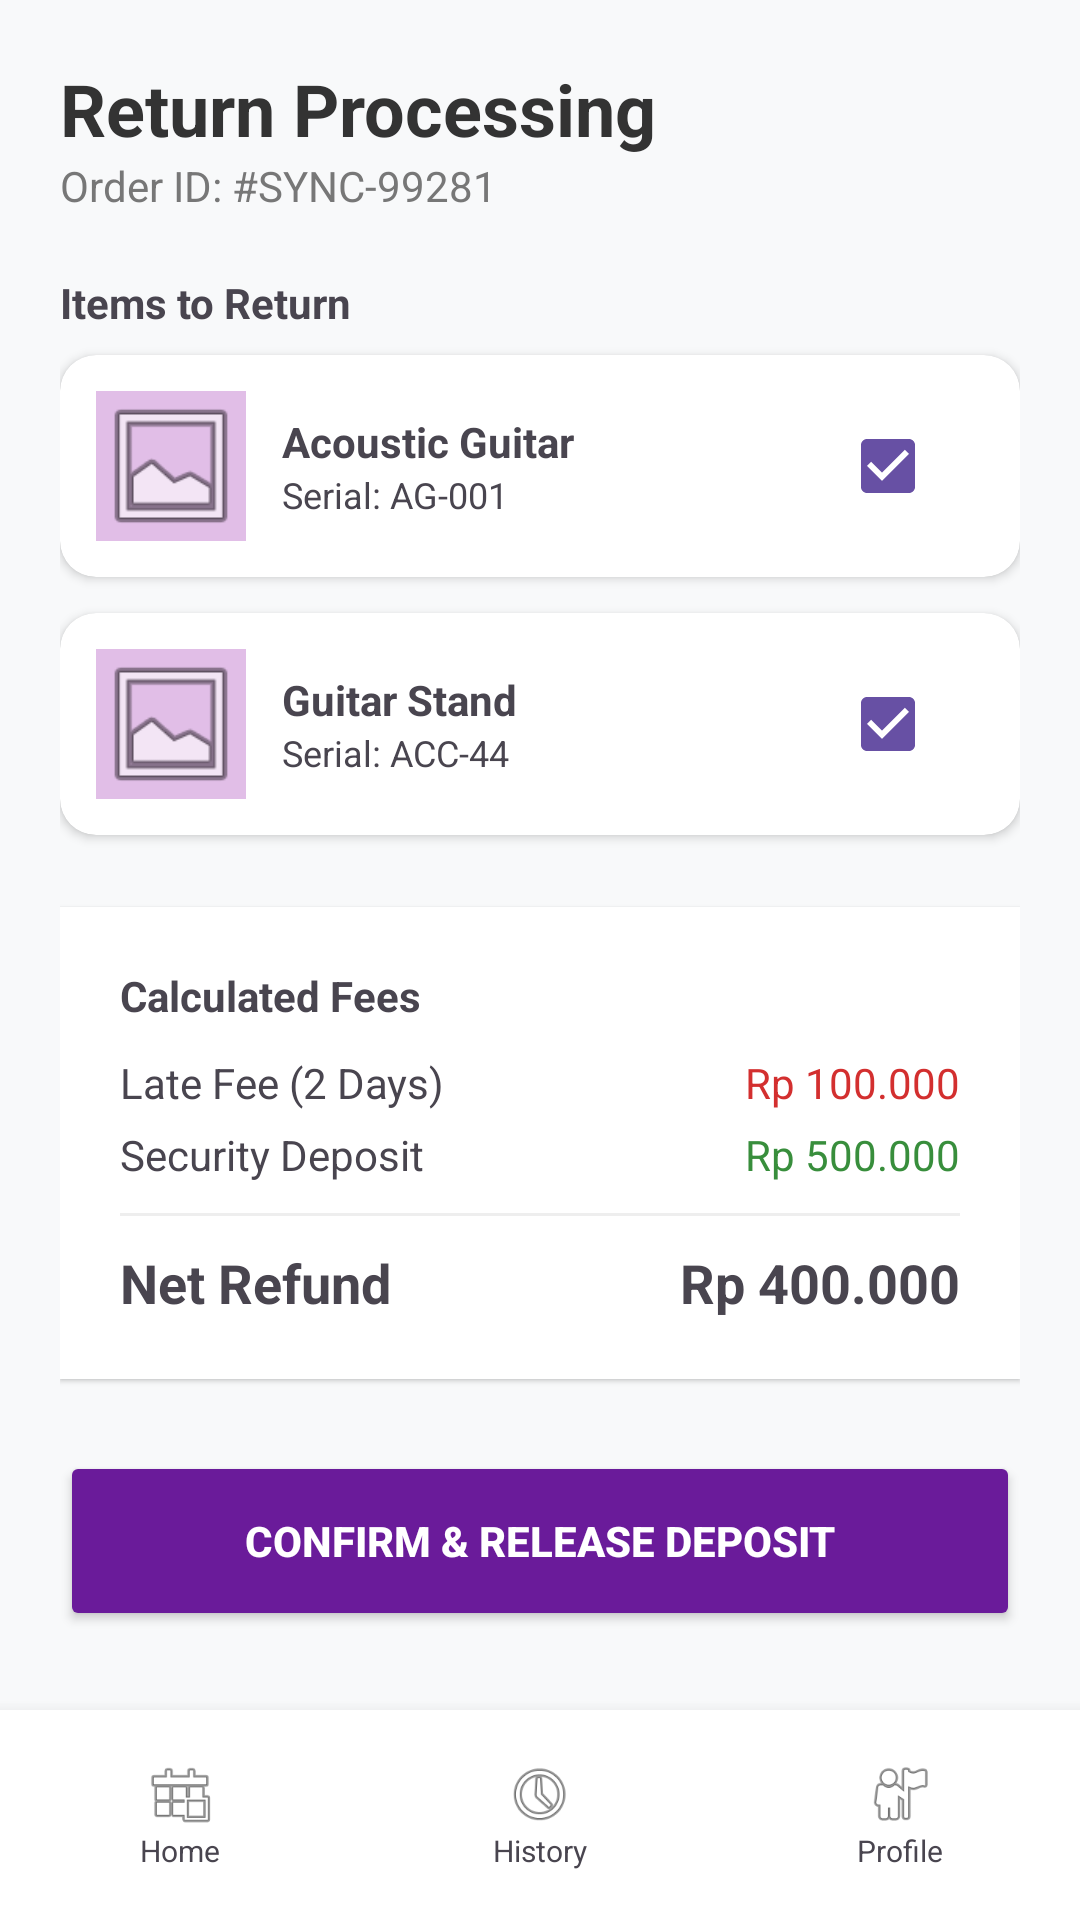

Reconstruct the res/layout file that produces this screen, plus the resources it refers to.
<!-- AndroidManifest.xml: application theme Theme.AppSyncoraAPI -->
<!-- res/layout/return_confirmation.xml -->
<?xml version="1.0" encoding="utf-8"?>
<RelativeLayout xmlns:android="http://schemas.android.com/apk/res/android"
    xmlns:app="http://schemas.android.com/apk/res-auto"
    android:layout_width="match_parent"
    android:layout_height="match_parent"
    android:background="#F8F9FA">

    <ScrollView
        android:layout_width="match_parent"
        android:layout_height="match_parent"
        android:layout_above="@id/bottom_navigation"
        android:padding="20dp">

        <LinearLayout
            android:layout_width="match_parent"
            android:layout_height="wrap_content"
            android:orientation="vertical">

            <TextView
                android:layout_width="wrap_content"
                android:layout_height="wrap_content"
                android:text="Return Processing"
                android:textSize="24sp"
                android:textStyle="bold"
                android:textColor="#333333"/>

            <TextView
                android:layout_width="wrap_content"
                android:layout_height="wrap_content"
                android:text="Order ID: #SYNC-99281"
                android:textColor="#777777"
                android:layout_marginBottom="20dp"/>

            <TextView
                android:layout_width="wrap_content"
                android:layout_height="wrap_content"
                android:text="Items to Return"
                android:textStyle="bold"
                android:layout_marginBottom="8dp"/>

            <androidx.cardview.widget.CardView
                android:layout_width="match_parent"
                android:layout_height="wrap_content"
                android:layout_marginBottom="12dp"
                app:cardCornerRadius="12dp"
                app:cardElevation="2dp">
                <LinearLayout
                    android:layout_width="match_parent"
                    android:layout_height="wrap_content"
                    android:padding="12dp"
                    android:gravity="center_vertical">
                    <ImageView
                        android:layout_width="50dp"
                        android:layout_height="50dp"
                        android:src="@android:drawable/ic_menu_gallery"
                        android:background="#E1BEE7"/>
                    <LinearLayout
                        android:layout_width="0dp"
                        android:layout_height="wrap_content"
                        android:layout_weight="1"
                        android:layout_marginStart="12dp"
                        android:orientation="vertical">
                        <TextView android:text="Acoustic Guitar" android:textStyle="bold" android:layout_width="wrap_content" android:layout_height="wrap_content"/>
                        <TextView android:text="Serial: AG-001" android:textSize="12sp" android:layout_width="wrap_content" android:layout_height="wrap_content"/>
                    </LinearLayout>
                    <CheckBox android:layout_width="wrap_content" android:layout_height="wrap_content" android:checked="true"/>
                </LinearLayout>
            </androidx.cardview.widget.CardView>

            <androidx.cardview.widget.CardView
                android:layout_width="match_parent"
                android:layout_height="wrap_content"
                android:layout_marginBottom="24dp"
                app:cardCornerRadius="12dp"
                app:cardElevation="2dp">
                <LinearLayout
                    android:layout_width="match_parent"
                    android:layout_height="wrap_content"
                    android:padding="12dp"
                    android:gravity="center_vertical">
                    <ImageView
                        android:layout_width="50dp"
                        android:layout_height="50dp"
                        android:src="@android:drawable/ic_menu_gallery"
                        android:background="#E1BEE7"/>
                    <LinearLayout
                        android:layout_width="0dp"
                        android:layout_height="wrap_content"
                        android:layout_weight="1"
                        android:layout_marginStart="12dp"
                        android:orientation="vertical">
                        <TextView android:text="Guitar Stand" android:textStyle="bold" android:layout_width="wrap_content" android:layout_height="wrap_content"/>
                        <TextView android:text="Serial: ACC-44" android:textSize="12sp" android:layout_width="wrap_content" android:layout_height="wrap_content"/>
                    </LinearLayout>
                    <CheckBox android:layout_width="wrap_content" android:layout_height="wrap_content" android:checked="true"/>
                </LinearLayout>
            </androidx.cardview.widget.CardView>

            <LinearLayout
                android:layout_width="match_parent"
                android:layout_height="wrap_content"
                android:background="#FFFFFF"
                android:padding="20dp"
                android:orientation="vertical"
                android:elevation="1dp">

                <TextView android:text="Calculated Fees" android:textStyle="bold" android:layout_width="wrap_content" android:layout_height="wrap_content"/>

                <RelativeLayout android:layout_width="match_parent" android:layout_height="wrap_content" android:layout_marginTop="10dp">
                    <TextView android:text="Late Fee (2 Days)" android:layout_width="wrap_content" android:layout_height="wrap_content"/>
                    <TextView android:text="Rp 100.000" android:layout_alignParentEnd="true" android:textColor="#D32F2F" android:layout_width="wrap_content" android:layout_height="wrap_content"/>
                </RelativeLayout>

                <RelativeLayout android:layout_width="match_parent" android:layout_height="wrap_content" android:layout_marginTop="5dp">
                    <TextView android:text="Security Deposit" android:layout_width="wrap_content" android:layout_height="wrap_content"/>
                    <TextView android:text="Rp 500.000" android:layout_alignParentEnd="true" android:textColor="#388E3C" android:layout_width="wrap_content" android:layout_height="wrap_content"/>
                </RelativeLayout>

                <View android:layout_width="match_parent" android:layout_height="1dp" android:background="#EEEEEE" android:layout_marginVertical="10dp"/>

                <RelativeLayout android:layout_width="match_parent" android:layout_height="wrap_content">
                    <TextView android:text="Net Refund" android:textStyle="bold" android:textSize="18sp" android:layout_width="wrap_content" android:layout_height="wrap_content"/>
                    <TextView android:text="Rp 400.000" android:textStyle="bold" android:textSize="18sp" android:layout_alignParentEnd="true" android:layout_width="wrap_content" android:layout_height="wrap_content"/>
                </RelativeLayout>
            </LinearLayout>

            <Button
                android:id="@+id/btnConfirmReturn"
                android:layout_width="match_parent"
                android:layout_height="60dp"
                android:text="CONFIRM &amp; RELEASE DEPOSIT"
                android:backgroundTint="#6A1B9A"
                android:textColor="#FFFFFF"
                android:layout_marginTop="24dp"
                android:textStyle="bold" />

        </LinearLayout>
    </ScrollView>

    <LinearLayout
        android:id="@+id/bottom_navigation"
        android:layout_width="match_parent"
        android:layout_height="70dp"
        android:layout_alignParentBottom="true"
        android:background="#FFFFFF"
        android:orientation="horizontal"
        android:elevation="8dp"
        android:gravity="center">

        <LinearLayout
            android:layout_width="0dp"
            android:layout_height="match_parent"
            android:layout_weight="1"
            android:gravity="center"
            android:orientation="vertical">
            <ImageView android:layout_width="24dp" android:layout_height="24dp" android:src="@android:drawable/ic_menu_today"/>
            <TextView android:layout_width="wrap_content" android:layout_height="wrap_content" android:text="Home" android:textSize="10sp"/>
        </LinearLayout>

        <LinearLayout
            android:layout_width="0dp"
            android:layout_height="match_parent"
            android:layout_weight="1"
            android:gravity="center"
            android:orientation="vertical">
            <ImageView android:layout_width="24dp" android:layout_height="24dp" android:src="@android:drawable/ic_menu_recent_history"/>
            <TextView android:layout_width="wrap_content" android:layout_height="wrap_content" android:text="History" android:textSize="10sp"/>
        </LinearLayout>

        <LinearLayout
            android:layout_width="0dp"
            android:layout_height="match_parent"
            android:layout_weight="1"
            android:gravity="center"
            android:orientation="vertical">
            <ImageView android:layout_width="24dp" android:layout_height="24dp" android:src="@android:drawable/ic_menu_myplaces"/>
            <TextView android:layout_width="wrap_content" android:layout_height="wrap_content" android:text="Profile" android:textSize="10sp"/>
        </LinearLayout>

    </LinearLayout>

</RelativeLayout>
<!-- resources referenced by this layout -->
<resources>
  <style name="Theme.AppSyncoraAPI" parent="Base.Theme.AppSyncoraAPI" />
  <style name="Base.Theme.AppSyncoraAPI" parent="Theme.Material3.DayNight.NoActionBar">
          
          
      </style>
</resources>
